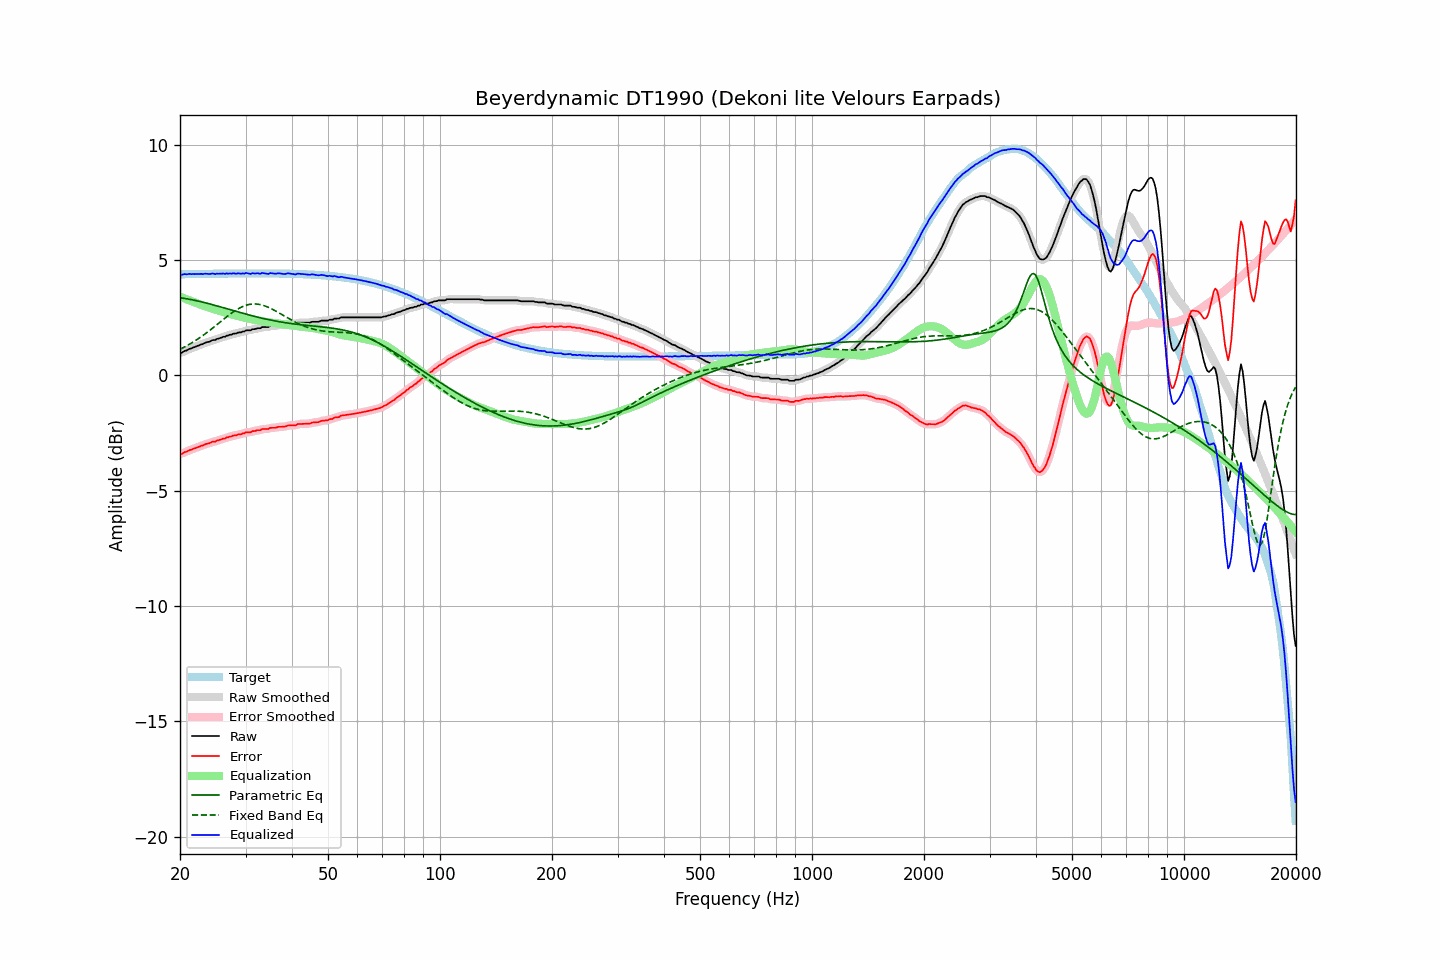

Data behind this chart, as committed beside it:
frequency, raw, error, smoothed, error_smoothed, equalization, parametric_eq, fixed_band_eq, equalized_raw, equalized_smoothed, target
20.00, 0.99, -3.39, 0.98, -3.40, 3.41, 3.37, 1.13, 4.41, 4.39, 4.38
20.20, 0.97, -3.41, 1.00, -3.39, 3.38, 3.36, 1.17, 4.36, 4.38, 4.38
20.40, 1.02, -3.36, 1.02, -3.36, 3.36, 3.35, 1.20, 4.38, 4.38, 4.39
20.61, 1.06, -3.32, 1.05, -3.34, 3.33, 3.34, 1.24, 4.39, 4.38, 4.39
20.81, 1.07, -3.31, 1.09, -3.30, 3.30, 3.32, 1.28, 4.38, 4.39, 4.39
21.02, 1.11, -3.28, 1.11, -3.28, 3.28, 3.31, 1.32, 4.39, 4.39, 4.39
21.23, 1.15, -3.24, 1.14, -3.25, 3.25, 3.30, 1.36, 4.40, 4.39, 4.39
21.44, 1.16, -3.23, 1.17, -3.22, 3.22, 3.29, 1.40, 4.39, 4.40, 4.39
21.66, 1.20, -3.19, 1.20, -3.19, 3.19, 3.27, 1.44, 4.40, 4.39, 4.39
21.87, 1.22, -3.17, 1.23, -3.17, 3.17, 3.26, 1.48, 4.39, 4.39, 4.39
22.09, 1.25, -3.14, 1.25, -3.14, 3.14, 3.24, 1.53, 4.39, 4.39, 4.39
22.31, 1.28, -3.11, 1.28, -3.11, 3.11, 3.23, 1.57, 4.40, 4.40, 4.40
22.54, 1.30, -3.09, 1.31, -3.09, 3.09, 3.21, 1.62, 4.39, 4.40, 4.40
22.76, 1.34, -3.05, 1.33, -3.06, 3.06, 3.19, 1.67, 4.41, 4.40, 4.40
22.99, 1.35, -3.05, 1.36, -3.04, 3.04, 3.18, 1.72, 4.39, 4.40, 4.40
23.22, 1.39, -3.01, 1.39, -3.01, 3.01, 3.16, 1.77, 4.40, 4.40, 4.40
23.45, 1.42, -2.98, 1.42, -2.98, 2.99, 3.14, 1.82, 4.41, 4.40, 4.40
23.69, 1.44, -2.96, 1.44, -2.96, 2.96, 3.13, 1.87, 4.41, 4.40, 4.40
23.92, 1.45, -2.95, 1.46, -2.94, 2.94, 3.11, 1.92, 4.39, 4.40, 4.40
24.16, 1.48, -2.92, 1.49, -2.91, 2.92, 3.09, 1.98, 4.40, 4.41, 4.40
24.40, 1.52, -2.88, 1.51, -2.90, 2.90, 3.07, 2.03, 4.42, 4.40, 4.41
24.65, 1.53, -2.87, 1.53, -2.87, 2.87, 3.05, 2.09, 4.41, 4.41, 4.41
24.89, 1.53, -2.87, 1.55, -2.86, 2.85, 3.03, 2.14, 4.39, 4.41, 4.41
25.14, 1.58, -2.82, 1.57, -2.84, 2.83, 3.01, 2.20, 4.42, 4.40, 4.41
25.39, 1.59, -2.81, 1.60, -2.81, 2.81, 2.99, 2.26, 4.40, 4.41, 4.41
25.65, 1.62, -2.79, 1.63, -2.78, 2.79, 2.97, 2.31, 4.41, 4.41, 4.41
25.91, 1.64, -2.77, 1.64, -2.77, 2.77, 2.95, 2.37, 4.41, 4.41, 4.41
26.16, 1.67, -2.74, 1.67, -2.74, 2.74, 2.93, 2.43, 4.42, 4.41, 4.41
26.43, 1.67, -2.74, 1.69, -2.72, 2.72, 2.91, 2.48, 4.40, 4.41, 4.41
26.69, 1.72, -2.69, 1.71, -2.70, 2.70, 2.89, 2.54, 4.42, 4.41, 4.41
26.96, 1.72, -2.69, 1.73, -2.68, 2.68, 2.87, 2.59, 4.40, 4.41, 4.41
27.23, 1.76, -2.65, 1.76, -2.66, 2.66, 2.85, 2.64, 4.42, 4.42, 4.41
27.50, 1.76, -2.65, 1.78, -2.64, 2.64, 2.83, 2.70, 4.41, 4.42, 4.41
27.77, 1.80, -2.61, 1.79, -2.62, 2.62, 2.81, 2.75, 4.43, 4.42, 4.42
28.05, 1.81, -2.60, 1.81, -2.61, 2.61, 2.79, 2.79, 4.42, 4.42, 4.42
28.33, 1.81, -2.60, 1.83, -2.59, 2.59, 2.77, 2.84, 4.40, 4.42, 4.42
28.62, 1.85, -2.56, 1.84, -2.58, 2.57, 2.75, 2.88, 4.42, 4.41, 4.42
28.90, 1.86, -2.55, 1.86, -2.56, 2.55, 2.73, 2.92, 4.42, 4.41, 4.42
29.19, 1.86, -2.55, 1.88, -2.54, 2.54, 2.71, 2.95, 4.40, 4.41, 4.42
29.48, 1.90, -2.51, 1.89, -2.52, 2.52, 2.69, 2.99, 4.43, 4.42, 4.42
29.78, 1.90, -2.52, 1.92, -2.50, 2.51, 2.68, 3.01, 4.41, 4.42, 4.42
30.08, 1.95, -2.47, 1.94, -2.48, 2.49, 2.66, 3.04, 4.44, 4.43, 4.42
30.38, 1.95, -2.47, 1.95, -2.47, 2.47, 2.64, 3.06, 4.43, 4.42, 4.42
30.68, 1.95, -2.47, 1.96, -2.46, 2.46, 2.62, 3.08, 4.41, 4.42, 4.42
30.99, 1.95, -2.47, 1.97, -2.45, 2.44, 2.60, 3.09, 4.40, 4.41, 4.42
31.30, 2.00, -2.42, 1.98, -2.44, 2.43, 2.58, 3.09, 4.43, 4.41, 4.42
31.61, 2.00, -2.42, 2.01, -2.41, 2.42, 2.56, 3.10, 4.42, 4.42, 4.42
31.93, 2.01, -2.41, 2.03, -2.40, 2.40, 2.55, 3.10, 4.41, 4.43, 4.42
32.24, 2.04, -2.38, 2.03, -2.39, 2.39, 2.53, 3.09, 4.43, 4.42, 4.42
32.57, 2.04, -2.38, 2.05, -2.37, 2.37, 2.51, 3.08, 4.42, 4.42, 4.42
32.89, 2.04, -2.38, 2.06, -2.36, 2.36, 2.50, 3.07, 4.40, 4.42, 4.42
33.22, 2.09, -2.33, 2.08, -2.34, 2.35, 2.48, 3.05, 4.44, 4.42, 4.42
33.55, 2.09, -2.33, 2.09, -2.33, 2.34, 2.46, 3.03, 4.43, 4.43, 4.42
33.89, 2.09, -2.33, 2.09, -2.33, 2.32, 2.45, 3.01, 4.42, 4.42, 4.42
34.23, 2.09, -2.33, 2.10, -2.32, 2.31, 2.43, 2.98, 4.41, 4.41, 4.42
34.57, 2.09, -2.33, 2.11, -2.31, 2.30, 2.42, 2.95, 4.40, 4.41, 4.42
34.92, 2.14, -2.28, 2.13, -2.29, 2.29, 2.40, 2.92, 4.44, 4.42, 4.42
35.27, 2.14, -2.27, 2.14, -2.28, 2.28, 2.39, 2.88, 4.43, 4.42, 4.42
35.62, 2.14, -2.27, 2.15, -2.27, 2.27, 2.37, 2.85, 4.42, 4.42, 4.42
35.97, 2.14, -2.27, 2.15, -2.27, 2.26, 2.36, 2.81, 4.41, 4.41, 4.42
... 635 more rows
